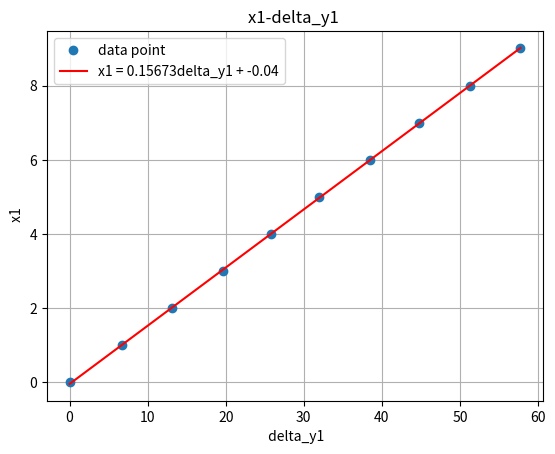
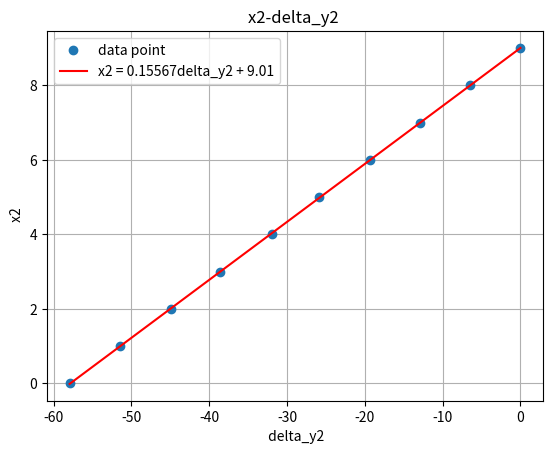

Source code (Python) for these figures, in order:
import matplotlib.pyplot as plt
import numpy as np
import pandas as pd
from scipy.stats import linregress
import math

y1 = [254.32, 261.00, 267.50, 274.02, 280.08, 286.28, 292.76, 299.14, 305.60, 312.08]
y2 = [312.08, 305.58, 299.12, 292.74, 286.12, 280.18, 273.50, 267.20, 260.58, 254.12]
x1 = [0, 1, 2, 3, 4, 5, 6, 7, 8, 9]
x2 = [9, 8, 7, 6, 5, 4, 3, 2, 1, 0]

#draw  F = k * delta_y1 and F = k * delta_y2 respectively, where delta_y1 = y1 - y1[0], delta_y2 = y2 - y2[0]
g = 9.794

delta_y1 = np.array(y1) - y1[0]
delta_y2 = np.array(y2) - y2[0]

slope1, intercept1, r_value1, p_value1, std_err1 = linregress(delta_y1, x1)
line1 = slope1 * delta_y1 + intercept1
k1 = slope1
f1 = k1 * delta_y1

slope2, intercept2, r_value2, p_value2, std_err2 = linregress(delta_y2, x2)
line2 = slope2 * delta_y2 + intercept2
k2 = slope2
f2 = k2 * delta_y2

plt.figure()
plt.plot(delta_y1, x1, 'o', label='data point')
plt.plot(delta_y1, line1, 'r', label=f'x1 = {slope1:.5f}delta_y1 + {intercept1:.2f}')
plt.xlabel(' delta_y1')
plt.ylabel(' x1')
plt.title('x1-delta_y1 ')
plt.legend()
plt.grid(True)

plt.figure()
plt.plot(delta_y2, x2, 'o', label='data point')
plt.plot(delta_y2, line2, 'r', label=f'x2 = {slope2:.5f}delta_y2 + {intercept2:.2f}')
plt.xlabel(' delta_y2')
plt.ylabel(' x2')
plt.title('x2-delta_y2 ')
plt.legend()
plt.grid(True)

plt.show()

print(f"k1 = {k1}")
print(f"k2 = {k2}")

K1 = k1 * g
K2 = k2 * g

print(f"K1 = {K1}")
print(f"K2 = {K2}")